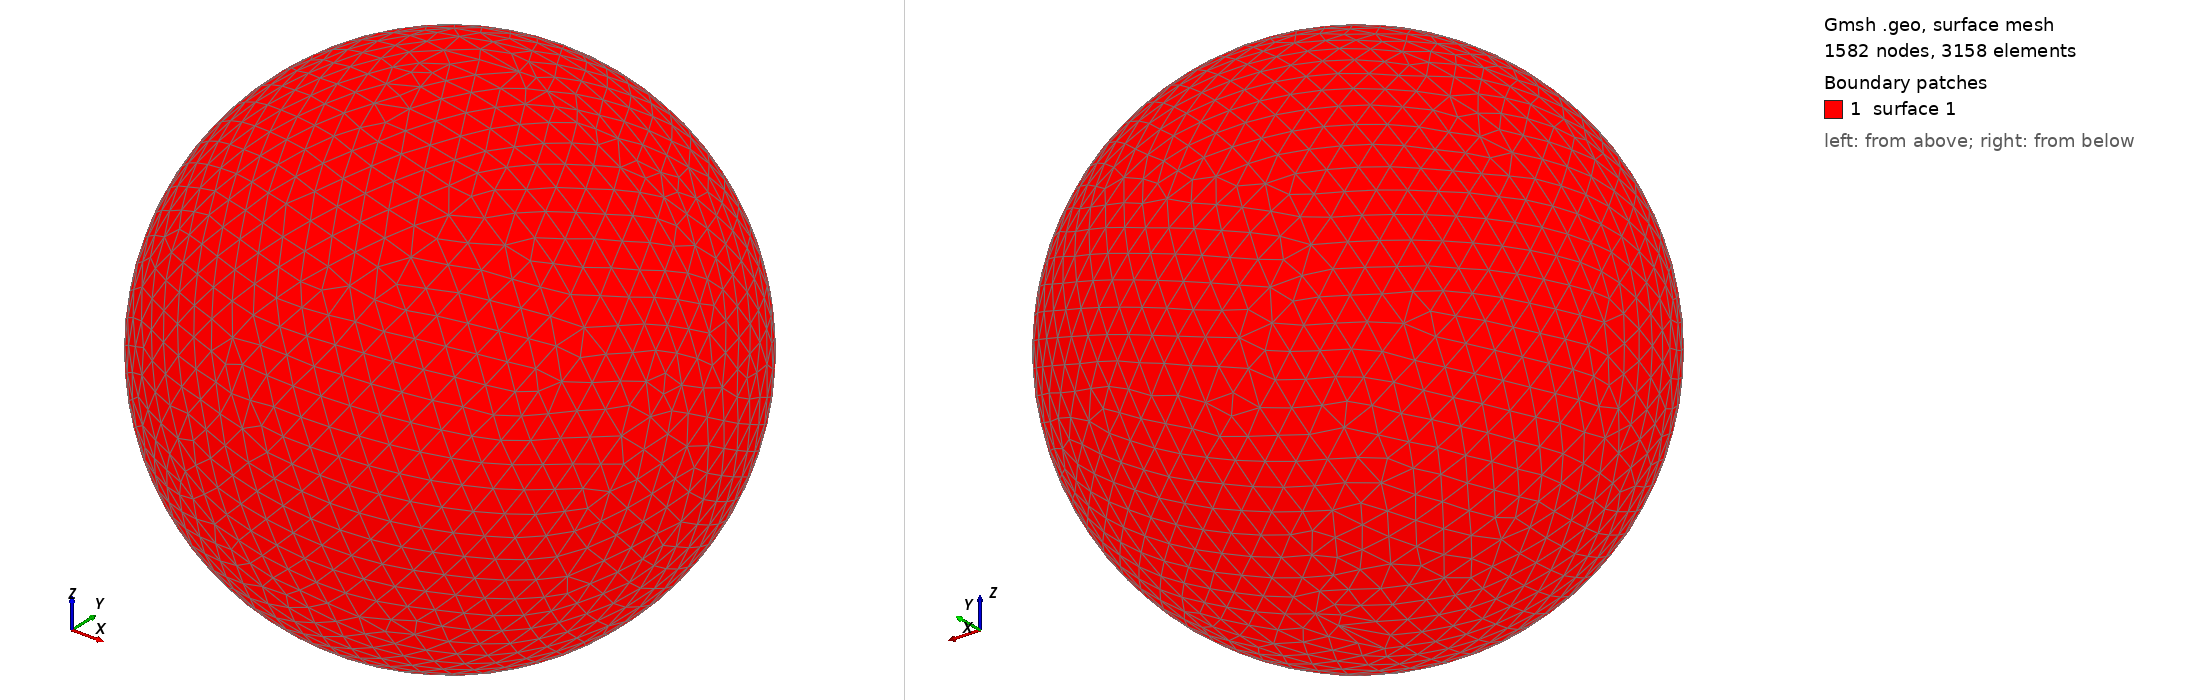

Gmsh geometry script, surface-meshed: 1582 nodes, 3158 surface elements. Boundary patches (legend numbers): 1 surface 1. Left view from above one corner, right view from below the opposite corner. The script declares no physical surfaces, so the legend lists its geometric surfaces. The drawing asked Gmsh for element sizes between 1% and 20% of the model's largest extent; the script's own settings can give other sizes.

=== shot1954.geo (drawn) ===
SetFactory("OpenCASCADE");
Point(1) = {0,0,0,0};
Sphere(1) = {0,0,0,0.09577000};
MeshSize{ PointsOf{ Surface{:}; } } = 0.009577000;
Mesh.ElementOrder=1;
Mesh.Format=39;
